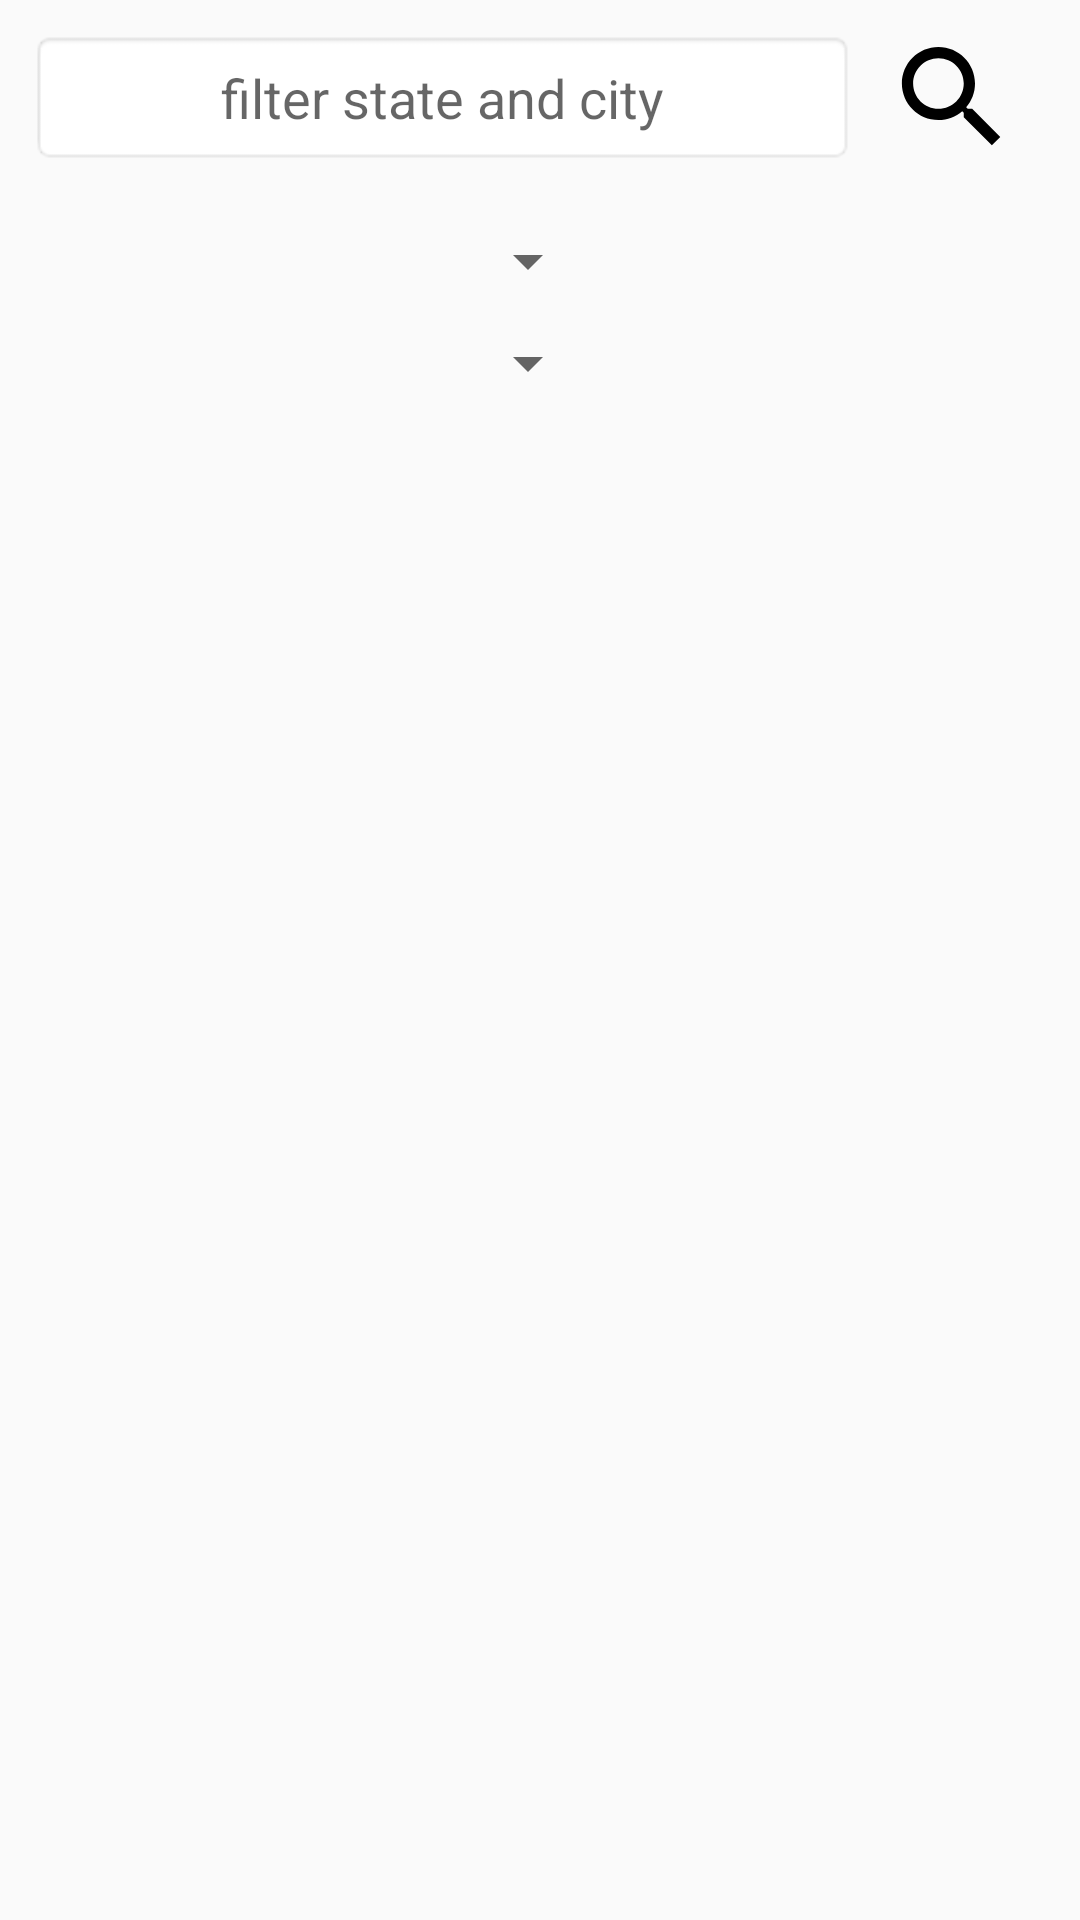

Reconstruct the res/layout file that produces this screen, plus the resources it refers to.
<!-- AndroidManifest.xml: application theme Theme.NearestRideMap -->
<!-- res/layout/fragment_filter_.xml -->
<?xml version="1.0" encoding="utf-8"?>
<LinearLayout xmlns:android="http://schemas.android.com/apk/res/android"
    xmlns:tools="http://schemas.android.com/tools"
    android:layout_width="match_parent"
    android:layout_height="match_parent"
    android:orientation="vertical"
    tools:context=".Fragment.Filter_Fragment">

    

    <LinearLayout
        android:layout_width="match_parent"
        android:layout_height="wrap_content"
        android:padding="10dp"
        android:orientation="horizontal">
        <EditText
            android:layout_width="0dp"
            android:layout_weight="1"
            android:layout_height="45dp"
            android:hint="filter state and city"
            android:background="@android:drawable/editbox_background"
            android:padding="5dp"
            android:gravity="center"
            android:inputType="text"
            android:imeOptions="actionNext"
            android:layout_gravity="center_vertical"
            android:id="@+id/search"/>
        <ImageView
            android:layout_width="45dp"
            android:layout_height="45dp"
            android:padding="10dp"
            android:layout_marginStart="10dp"
            android:layout_marginEnd="10dp"
            android:background="@drawable/ic_baseline_search_24"
            android:id="@+id/click"/>

    </LinearLayout>


    <Spinner
        android:layout_marginTop="10dp"
        android:layout_marginRight="160dp"
        android:id="@+id/spinner1"
        android:layout_width="match_parent"
        android:layout_height="wrap_content" />
    <Spinner
        android:layout_marginTop="10dp"
        android:layout_marginRight="160dp"
        android:id="@+id/spinner2"
        android:layout_width="match_parent"
        android:layout_height="wrap_content" />
</LinearLayout>
<!-- resources referenced by this layout -->
<resources>
  <!-- drawable ic_baseline_search_24 (drawable) -->
  <vector android:height="20dp" android:tint="#000000"
      android:viewportHeight="24" android:viewportWidth="24"
      android:width="20dp" xmlns:android="http://schemas.android.com/apk/res/android">
      <path android:fillColor="@android:color/black" android:pathData="M15.5,14h-0.79l-0.28,-0.27C15.41,12.59 16,11.11 16,9.5 16,5.91 13.09,3 9.5,3S3,5.91 3,9.5 5.91,16 9.5,16c1.61,0 3.09,-0.59 4.23,-1.57l0.27,0.28v0.79l5,4.99L20.49,19l-4.99,-5zM9.5,14C7.01,14 5,11.99 5,9.5S7.01,5 9.5,5 14,7.01 14,9.5 11.99,14 9.5,14z"/>
  </vector>
  <style name="Theme.NearestRideMap" parent="Theme.MaterialComponents.DayNight.NoActionBar.Bridge">
          
          <item name="colorPrimary">@color/purple_500</item>
          <item name="colorPrimaryVariant">@color/purple_700</item>
          <item name="colorOnPrimary">@color/white</item>
          
          <item name="colorSecondary">@color/teal_200</item>
          <item name="colorSecondaryVariant">@color/teal_700</item>
          <item name="colorOnSecondary">@color/black</item>
          
          <item name="android:statusBarColor" tools:targetApi="l">@color/black</item>
          
  
  
      </style>
  <!-- not gathered from this repository: default colours our renderer supplied (Android Studio template values) -->
  <color name="purple_500">#FF6200EE</color>
  <color name="purple_700">#FF3700B3</color>
  <color name="teal_200">#FF03DAC5</color>
  <color name="teal_700">#FF018786</color>
  <color name="black">#FF000000</color>
  <color name="white">#FFFFFFFF</color>
</resources>
